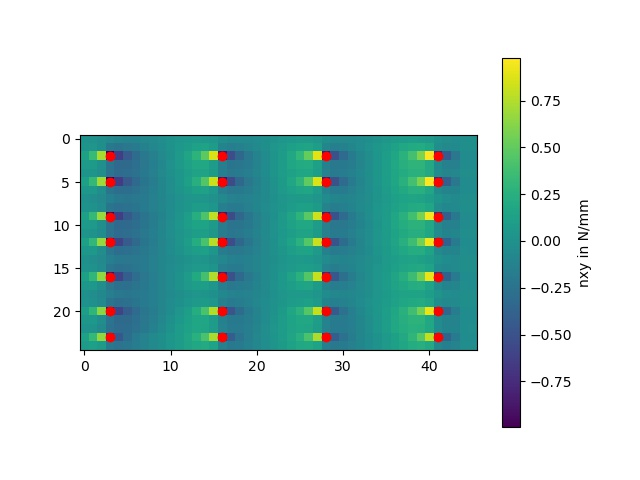

The table this chart was drawn from, first rows:
0.0126887018365484, 0.006874300428449961, -0.020418041047061138, -0.06511063959343534, -0.09846898307329217, -0.1100778298537579, -0.10297412232093726, -0.08282254372923821, -0.0548143620986568, -0.023185340943142087, 0.008531105748484721, 0.036951512530397634, 0.05828053480712376, 0.06797843301483215, 0.06082457837147201, 0.03254981824959602, -0.013458931152810667, -0.04836188215377562, -0.061542006848726696, -0.056094888531624934, -0.03788283835520592, -0.012429283030881665, 0.015518531231383945, 0.041676691511658544
0.02809, 0.03806, -0.007794, -0.1966, -0.234, -0.2148, -0.1756, -0.13, -0.08267, -0.03513, 0.01194, 0.05763, 0.09969, 0.1324, 0.1414, 0.09113, -0.1052, -0.1478, -0.1327, -0.09716, -0.0549, -0.01073, 0.0336, 0.07685
0.1331, 0.3451, 0.7219, -0.9929, -0.6296, -0.4247, -0.2965, -0.2058, -0.1329, -0.06767, -0.003137, 0.06757, 0.1552, 0.2803, 0.4849, 0.8577, -0.8899, -0.5288, -0.3272, -0.2023, -0.114, -0.04208, 0.02499, 0.09655
0.06927, 0.08436, -0.004232, -0.2423, -0.3188, -0.3146, -0.2716, -0.2107, -0.1422, -0.07057, 0.001602, 0.07212, 0.1365, 0.1841, 0.1898, 0.09595, -0.1466, -0.2246, -0.2205, -0.1769, -0.1151, -0.04543, 0.02682, 0.09807
0.02692, 0.02895, -0.02876, -0.2462, -0.3042, -0.2918, -0.2488, -0.1928, -0.1315, -0.06855, -0.006151, 0.05318, 0.1049, 0.1405, 0.1432, 0.08243, -0.141, -0.2021, -0.1914, -0.1495, -0.09419, -0.03383, 0.02731, 0.08576
0.121, 0.3231, 0.6899, -0.9945, -0.6407, -0.4411, -0.3161, -0.2273, -0.1559, -0.09179, -0.02845, 0.04075, 0.1264, 0.2491, 0.4509, 0.8189, -0.8911, -0.5372, -0.3389, -0.2154, -0.1277, -0.05618, 0.01041, 0.08106
0.05176, 0.06084, -0.01789, -0.2298, -0.2896, -0.284, -0.2494, -0.2012, -0.1464, -0.08831, -0.02894, 0.02979, 0.08437, 0.1263, 0.1347, 0.05753, -0.1524, -0.2085, -0.1993, -0.1615, -0.1108, -0.05413, 0.004988, 0.06391
-0.002768, -0.02523, -0.06899, -0.1457, -0.2001, -0.2184, -0.2075, -0.177, -0.135, -0.08758, -0.03992, 0.002895, 0.03489, 0.04889, 0.0379, 0.002381, -0.06868, -0.1191, -0.1344, -0.1215, -0.09009, -0.04873, -0.004357, 0.03669
0.01378, 0.01291, -0.03976, -0.2302, -0.2741, -0.2609, -0.2254, -0.1812, -0.1336, -0.08488, -0.03631, 0.01052, 0.05301, 0.08556, 0.09466, 0.04627, -0.1442, -0.187, -0.1726, -0.1364, -0.09208, -0.04504, 0.002265, 0.04795
0.1214, 0.3185, 0.6739, -0.9729, -0.6296, -0.4372, -0.3174, -0.2324, -0.1638, -0.1017, -0.03984, 0.02833, 0.113, 0.2338, 0.4308, 0.7887, -0.8796, -0.5351, -0.3427, -0.2231, -0.1379, -0.06785, -0.001963, 0.06853
0.06339, 0.07456, -0.01359, -0.2448, -0.3212, -0.3201, -0.2815, -0.2254, -0.1615, -0.09439, -0.02635, 0.04043, 0.1016, 0.147, 0.1524, 0.06261, -0.1681, -0.2421, -0.2377, -0.1956, -0.1359, -0.06864, 0.001306, 0.07044
0.02326, 0.02298, -0.03457, -0.2453, -0.3027, -0.2925, -0.2529, -0.2009, -0.1438, -0.08505, -0.02673, 0.02875, 0.07707, 0.11, 0.1116, 0.05287, -0.1606, -0.2185, -0.2076, -0.1668, -0.1134, -0.0552, 0.003663, 0.05986
0.1174, 0.3117, 0.6633, -0.9535, -0.616, -0.4265, -0.3086, -0.2255, -0.1588, -0.09887, -0.03952, 0.02568, 0.1069, 0.2237, 0.4163, 0.7678, -0.8623, -0.5256, -0.3372, -0.2199, -0.1364, -0.06813, -0.004254, 0.06378
0.0502, 0.05887, -0.0173, -0.221, -0.2791, -0.2749, -0.243, -0.1982, -0.1471, -0.09288, -0.0373, 0.01783, 0.06914, 0.1086, 0.1159, 0.04162, -0.1581, -0.2114, -0.2025, -0.1663, -0.1178, -0.06349, -0.006783, 0.04983
-0.002902, -0.02471, -0.06688, -0.1407, -0.1933, -0.2117, -0.2024, -0.1745, -0.1357, -0.09181, -0.04766, -0.007959, 0.02168, 0.03448, 0.02381, -0.009911, -0.07725, -0.125, -0.1393, -0.1267, -0.09651, -0.05691, -0.01446, 0.02485
0.0109, 0.009341, -0.04098, -0.2228, -0.264, -0.2509, -0.2173, -0.1763, -0.1328, -0.0886, -0.04477, -0.002363, 0.03647, 0.06664, 0.07534, 0.02996, -0.1505, -0.1892, -0.1736, -0.1378, -0.09509, -0.05049, -0.006084, 0.03668
0.1172, 0.3081, 0.6528, -0.9179, -0.5867, -0.402, -0.2893, -0.2122, -0.1522, -0.0991, -0.04594, 0.01431, 0.09226, 0.2074, 0.3986, 0.7468, -0.8378, -0.5039, -0.3173, -0.203, -0.1238, -0.06074, -0.002201, 0.06119
0.04928, 0.05744, -0.01748, -0.2155, -0.2719, -0.2679, -0.2374, -0.1947, -0.1461, -0.09431, -0.04094, 0.01246, 0.06272, 0.1019, 0.1103, 0.03912, -0.1531, -0.2026, -0.1919, -0.1555, -0.1077, -0.05481, 0.0001925, 0.05518
-0.006186, -0.03027, -0.07345, -0.1466, -0.1987, -0.2167, -0.2071, -0.179, -0.14, -0.09583, -0.05127, -0.01105, 0.0193, 0.03316, 0.02408, -0.007414, -0.0715, -0.1166, -0.1293, -0.116, -0.08583, -0.04659, -0.004738, 0.03393
0.002399, -0.00492, -0.05831, -0.2385, -0.2791, -0.2652, -0.2301, -0.1868, -0.1403, -0.09286, -0.04584, -0.0007218, 0.04005, 0.07129, 0.0806, 0.03669, -0.1381, -0.1756, -0.1601, -0.1249, -0.08252, -0.03807, 0.006188, 0.04856
0.1124, 0.2951, 0.6267, -0.9105, -0.5921, -0.4136, -0.3017, -0.2212, -0.155, -0.09433, -0.03356, 0.03302, 0.1147, 0.2293, 0.4142, 0.7476, -0.7888, -0.4716, -0.2952, -0.1858, -0.1079, -0.04366, 0.01697, 0.08204
0.05104, 0.05591, -0.02993, -0.2444, -0.3142, -0.3111, -0.2716, -0.2142, -0.148, -0.07811, -0.007563, 0.06054, 0.1214, 0.1653, 0.1702, 0.08577, -0.1271, -0.1968, -0.1948, -0.1575, -0.1029, -0.04027, 0.02531, 0.0898
0.01595, 0.009549, -0.05127, -0.2504, -0.3082, -0.2991, -0.2559, -0.1948, -0.1245, -0.05116, 0.0206, 0.08574, 0.1378, 0.1673, 0.1598, 0.09178, -0.1167, -0.1834, -0.1826, -0.147, -0.09309, -0.03034, 0.03438, 0.09476
0.1378, 0.3237, 0.6522, -0.766, -0.4492, -0.2851, -0.1859, -0.116, -0.05975, -0.009421, 0.04014, 0.09409, 0.1604, 0.2549, 0.4137, 0.7241, -0.7089, -0.4014, -0.2437, -0.1485, -0.08025, -0.02357, 0.02987, 0.08653
0.07153, 0.1169, 0.07761, -0.1967, -0.2462, -0.2184, -0.1683, -0.1144, -0.06205, -0.01143, 0.03873, 0.08974, 0.1413, 0.1881, 0.2107, 0.1528, -0.1356, -0.1954, -0.1748, -0.1291, -0.07731, -0.0248, 0.0278, 0.08115
